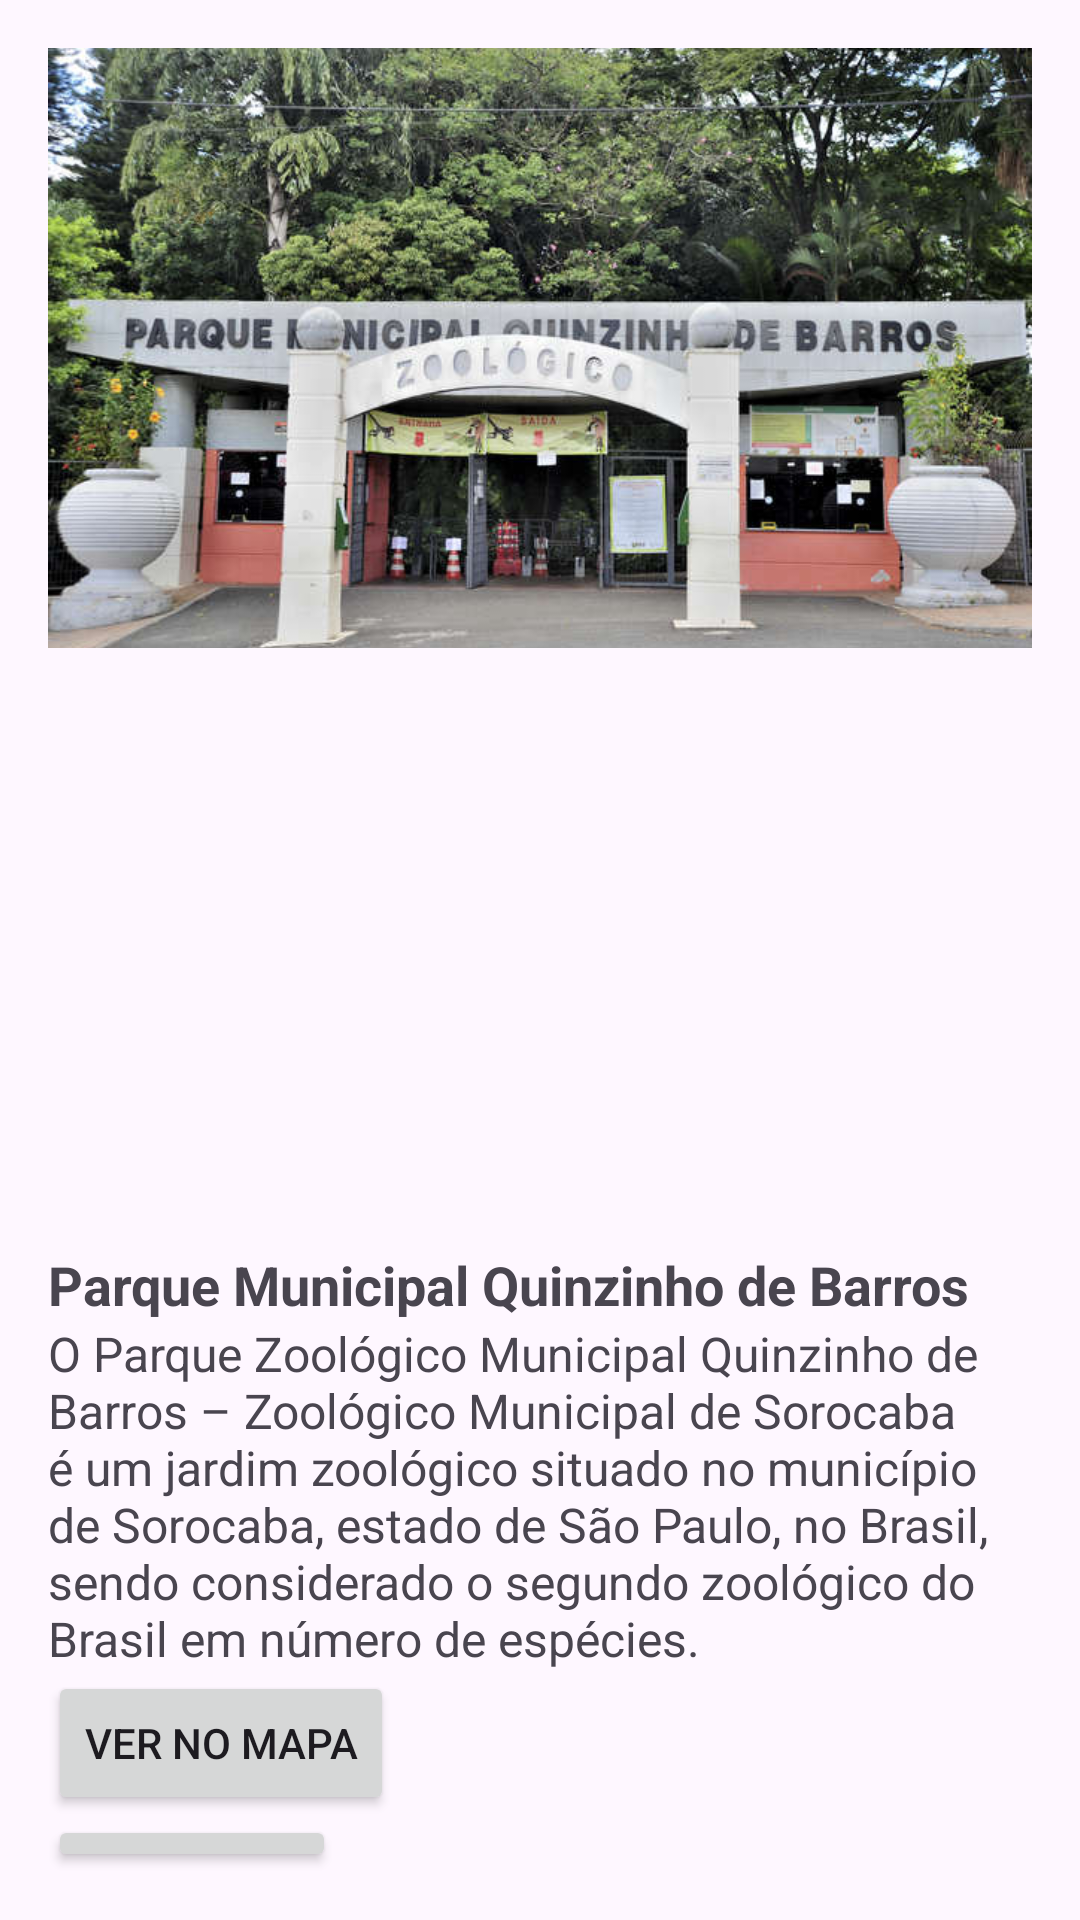

The Android layout XML behind this screen, and the referenced resources:
<!-- AndroidManifest.xml: application theme Theme.GuiaSorocabaAC1 -->
<!-- res/layout/activity_details_zoo.xml -->
<?xml version="1.0" encoding="utf-8"?>
<androidx.constraintlayout.widget.ConstraintLayout xmlns:android="http://schemas.android.com/apk/res/android"
    android:layout_width="match_parent"
    android:layout_height="match_parent">

    <LinearLayout xmlns:android="http://schemas.android.com/apk/res/android"
        android:layout_width="match_parent"
        android:layout_height="match_parent"
        android:orientation="vertical"
        android:padding="16dp">

        <ImageView
            android:id="@+id/detailImageView"
            android:layout_width="match_parent"
            android:layout_height="200dp"
            android:scaleType="centerCrop"
            android:src="@drawable/zoo" />

        <ImageView
            android:id="@+id/detailImageView2"
            android:layout_width="match_parent"
            android:layout_height="200dp"
            android:scaleType="centerCrop"
            android:src="@drawable/zoo2" />

        <TextView
            android:id="@+id/detailNameTextView"
            android:layout_width="match_parent"
            android:layout_height="wrap_content"
            android:text="@string/zooNome"
            android:textSize="18sp"
            android:textStyle="bold" />

        <TextView
            android:id="@+id/detailDescriptionTextView"
            android:layout_width="match_parent"
            android:layout_height="wrap_content"
            android:text="@string/zooDescricao"
            android:textSize="16sp" />

        <Button
            android:id="@+id/verNoMapaButton"
            android:layout_width="wrap_content"
            android:layout_height="wrap_content"
            android:onClick="openMap"
            android:text="@string/ver_no_mapa" />

        <Button
            android:id="@+id/abrirSiteButton"
            android:layout_width="wrap_content"
            android:layout_height="wrap_content"
            android:onClick="openSite"
            android:text="@string/abrir_site" />

        <Button
            android:id="@+id/telefonarButton"
            android:layout_width="wrap_content"
            android:layout_height="wrap_content"
            android:onClick="makeCall"
            android:text="@string/telefonar" />

        <Button
            android:id="@+id/buttonMenuPrincipal"
            android:layout_width="wrap_content"
            android:layout_height="wrap_content"
            android:layout_gravity="center"
            android:text="@string/voltar" />
    </LinearLayout>

</androidx.constraintlayout.widget.ConstraintLayout>
<!-- resources referenced by this layout -->
<resources>
  <!-- drawable zoo: png bitmap (drawable, 641821 bytes) -->
  <string name="abrir_site">Abrir Site</string>
  <string name="telefonar">Telefonar</string>
  <string name="ver_no_mapa">Ver no Mapa</string>
  <string name="voltar">Voltar</string>
  <string name="zooDescricao">O Parque Zoológico Municipal Quinzinho de Barros – Zoológico Municipal de Sorocaba é um jardim zoológico situado no município de Sorocaba, estado de São Paulo, no Brasil, sendo considerado o segundo zoológico do Brasil em número de espécies.</string>
  <string name="zooNome">Parque Municipal Quinzinho de Barros</string>
  <style name="Theme.GuiaSorocabaAC1" parent="Base.Theme.GuiaSorocabaAC1" />
  <style name="Base.Theme.GuiaSorocabaAC1" parent="Theme.Material3.DayNight.NoActionBar">
          
          
      </style>
</resources>
